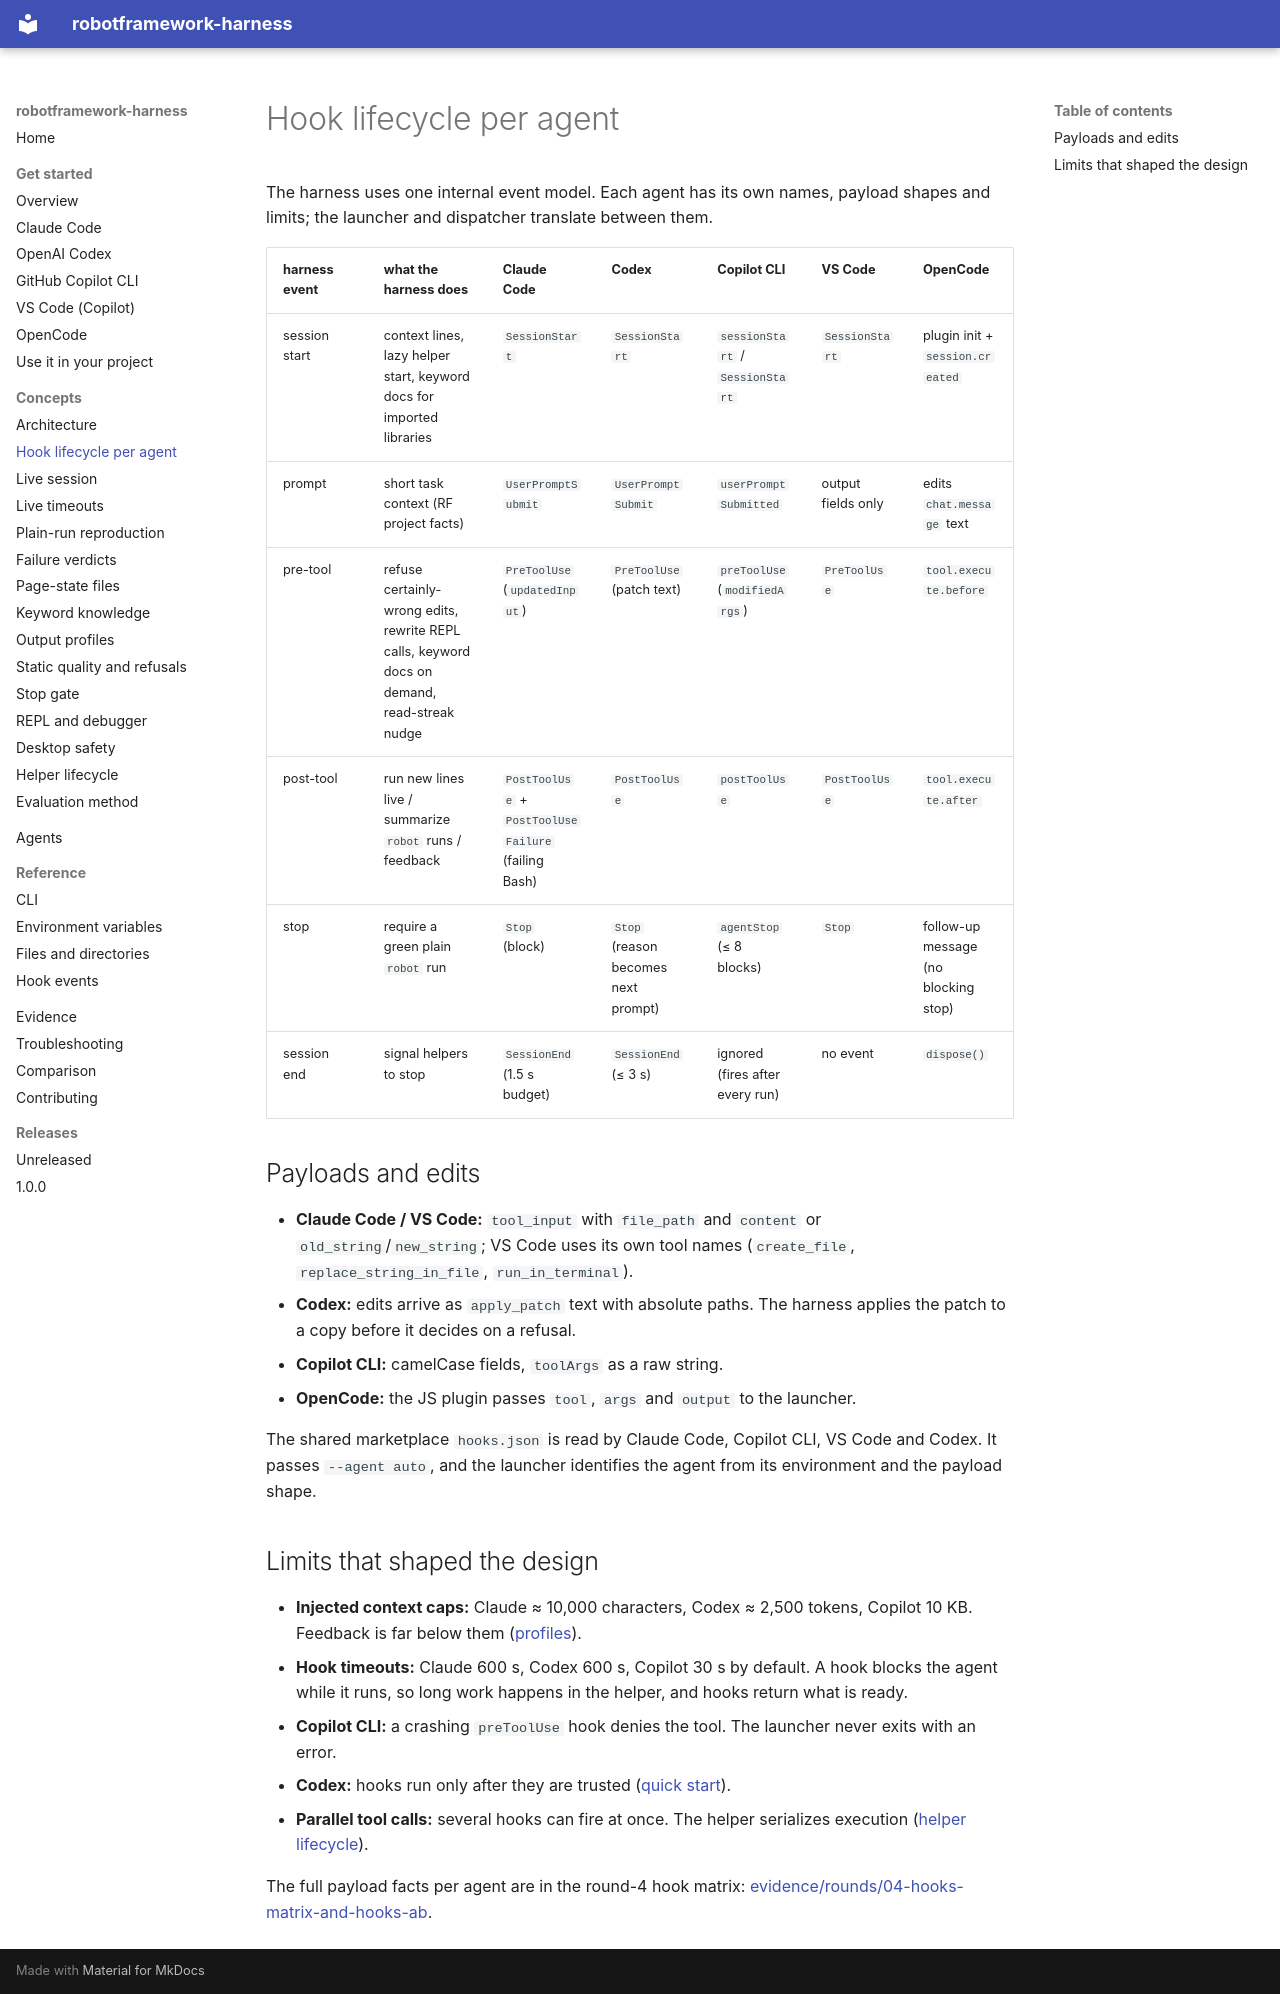

repository: manykarim/robotframework-harness · page: concepts/hook-lifecycle/index.html · generator: mkdocs

# Hook lifecycle per agent

The harness uses one internal event model. Each agent has its own names, payload shapes and limits; the launcher and
dispatcher translate between them.

| harness event | what the harness does | Claude Code | Codex | Copilot CLI | VS Code | OpenCode |
|---|---|---|---|---|---|---|
| session start | context lines, lazy helper start, keyword docs for imported libraries | `SessionStart` | `SessionStart` | `sessionStart` / `SessionStart` | `SessionStart` | plugin init + `session.created` |
| prompt | short task context (RF project facts) | `UserPromptSubmit` | `UserPromptSubmit` | `userPromptSubmitted` | output fields only | edits `chat.message` text |
| pre-tool | refuse certainly-wrong edits, rewrite REPL calls, keyword docs on demand, read-streak nudge | `PreToolUse` (`updatedInput`) | `PreToolUse` (patch text) | `preToolUse` (`modifiedArgs`) | `PreToolUse` | `tool.execute.before` |
| post-tool | run new lines live / summarize `robot` runs / feedback | `PostToolUse` + `PostToolUseFailure` (failing Bash) | `PostToolUse` | `postToolUse` | `PostToolUse` | `tool.execute.after` |
| stop | require a green plain `robot` run | `Stop` (block) | `Stop` (reason becomes next prompt) | `agentStop` (≤ 8 blocks) | `Stop` | follow-up message (no blocking stop) |
| session end | signal helpers to stop | `SessionEnd` (1.5 s budget) | `SessionEnd` (≤ 3 s) | ignored (fires after every run) | no event | `dispose()` |

## Payloads and edits

- **Claude Code / VS Code:** `tool_input` with `file_path` and `content` or `old_string`/`new_string`; VS Code uses its
  own tool names (`create_file`, `replace_string_in_file`, `run_in_terminal`).
- **Codex:** edits arrive as `apply_patch` text with absolute paths. The harness applies the patch to a copy before it
  decides on a refusal.
- **Copilot CLI:** camelCase fields, `toolArgs` as a raw string.
- **OpenCode:** the JS plugin passes `tool`, `args` and `output` to the launcher.

The shared marketplace `hooks.json` is read by Claude Code, Copilot CLI, VS Code and Codex. It passes `--agent auto`,
and the launcher identifies the agent from its environment and the payload shape.

## Limits that shaped the design

- **Injected context caps:** Claude ≈ 10,000 characters, Codex ≈ 2,500 tokens, Copilot 10 KB. Feedback is far below
  them ([profiles](output-profiles.md)).
- **Hook timeouts:** Claude 600 s, Codex 600 s, Copilot 30 s by default. A hook blocks the agent while it runs, so
  long work happens in the helper, and hooks return what is ready.
- **Copilot CLI:** a crashing `preToolUse` hook denies the tool. The launcher never exits with an error.
- **Codex:** hooks run only after they are trusted ([quick start](../get-started/codex.md)).
- **Parallel tool calls:** several hooks can fire at once. The helper serializes execution
  ([helper lifecycle](helper-lifecycle.md)).

The full payload facts per agent are in the round-4 hook matrix:
[evidence/rounds/04-hooks-matrix-and-hooks-ab](../../evidence/rounds/04-hooks-matrix-and-hooks-ab/).
